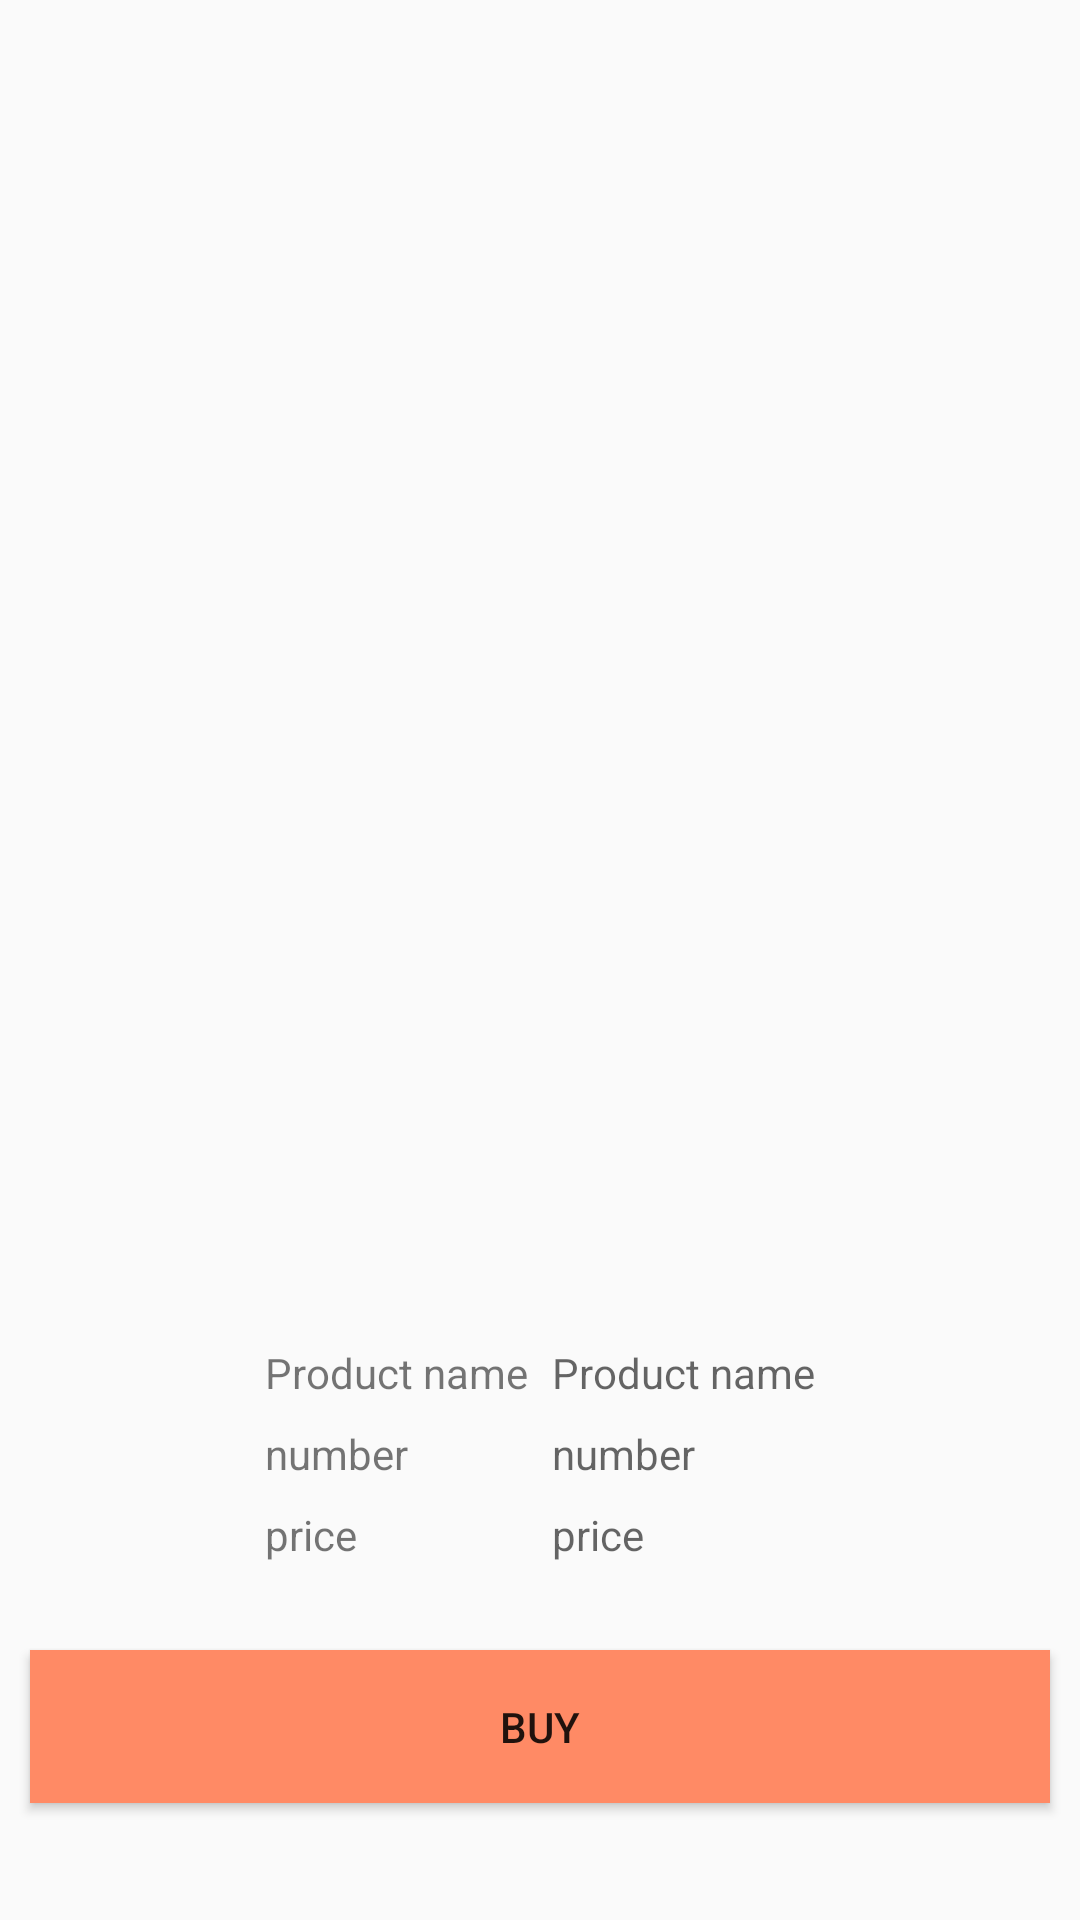

Write the Android layout XML for this screen, with the resource values it uses.
<!-- AndroidManifest.xml: application theme AppTheme -->
<!-- res/layout/fragment_orders.xml -->
<?xml version="1.0" encoding="utf-8"?>
<LinearLayout
    xmlns:android="http://schemas.android.com/apk/res/android"
    xmlns:tools="http://schemas.android.com/tools"
    android:layout_width="match_parent"
    android:layout_height="match_parent"
    android:orientation="vertical"
    tools:context=".main.ordersFragment"
    android:layout_margin="10dp"
    android:layout_gravity="center"
    android:gravity="center">

    <ImageView
        android:layout_width="350dp"
        android:layout_height="380dp"
        android:id="@+id/img"
        android:layout_margin="10dp"/>

    <GridLayout
        android:layout_width="wrap_content"
        android:layout_height="wrap_content"
        android:rowCount="5"
        android:columnCount="2"
        android:padding="15dp"
        android:useDefaultMargins="true"
        android:layout_gravity="center">



        <TextView

            android:layout_height="wrap_content"
            android:layout_width="wrap_content"
            android:layout_row="0"
            android:layout_column="0"
            android:text="@string/product_name"/>

        <TextView

            android:layout_height="wrap_content"
            android:layout_width="wrap_content"
            android:layout_row="1"
            android:layout_column="0"
            android:text="@string/product_number"/>


        <TextView

            android:layout_height="wrap_content"
            android:layout_width="wrap_content"
            android:layout_row="2"
            android:layout_column="0"
            android:text="@string/product_price"/>


        <TextView
            android:id="@+id/productName"
            android:layout_height="wrap_content"
            android:layout_width="wrap_content"
            android:layout_row="0"
            android:layout_column="1"
            android:hint="@string/product_name"/>

        <TextView
            android:id="@+id/productNumber"
            android:layout_height="wrap_content"
            android:layout_width="wrap_content"
            android:layout_row="1"
            android:layout_column="1"
            android:hint="@string/product_number"/>


        <TextView
            android:id="@+id/productPrice"
            android:layout_height="wrap_content"
            android:layout_width="wrap_content"
            android:layout_row="2"
            android:layout_column="1"
            android:hint="@string/product_price"/>


    </GridLayout>

    <Button
        android:id="@+id/buy_btn"
        android:layout_width="match_parent"
        android:layout_height="wrap_content"
        android:text="@string/btn_buy"
        android:layout_margin="10dp"
        android:padding="16dp"
        android:background="@color/colorPrimary"

        />


</LinearLayout>
<!-- resources referenced by this layout -->
<resources>
  <color name="colorPrimary">#ff8a65</color>
  <string name="btn_buy">buy</string>
  <string name="product_name">Product name  </string>
  <string name="product_number">number  </string>
  <string name="product_price">price </string>
  <style name="AppTheme" parent="Theme.AppCompat.Light.DarkActionBar">
  
          <item name="colorPrimary">@color/colorPrimary</item>
          <item name="colorPrimaryDark">@color/colorPrimaryDark</item>
          <item name="colorAccent">@color/colorAccent</item>
      </style>
  <color name="colorPrimaryDark">#c75b39</color>
  <color name="colorAccent">#ff3d00</color>
</resources>
